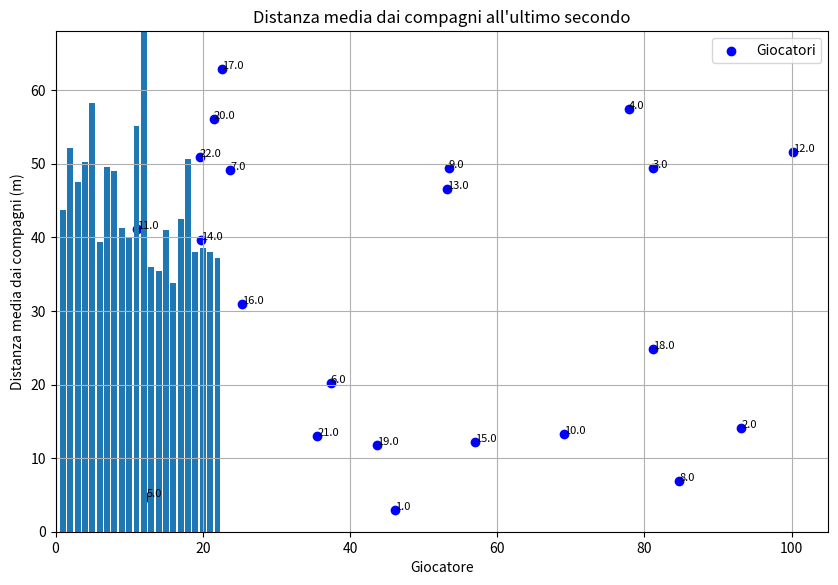

This figure's Python source:
import pandas as pd
import numpy as np
import matplotlib.pyplot as plt

# Parametri campo
campo_lunghezza = 105
campo_larghezza = 68
num_giocatori = 22
durata = 90  # secondi
freq = 1  # ogni secondo

# Simulazione movimenti giocatori
np.random.seed(42)  # per riproducibilità

# Genera posizioni iniziali casuali per tutti i giocatori (in campo)
pos_iniziali = np.column_stack((
    np.random.uniform(0, campo_lunghezza, num_giocatori),
    np.random.uniform(0, campo_larghezza, num_giocatori)
))

# Funzione per simulare piccoli spostamenti ogni secondo
def spostamento(prev_pos):
    delta = np.random.normal(0, 1.5, size=prev_pos.shape)  # movimenti piccoli
    nuova_pos = prev_pos + delta
    # Limita posizioni ai confini del campo
    nuova_pos[:,0] = np.clip(nuova_pos[:,0], 0, campo_lunghezza)
    nuova_pos[:,1] = np.clip(nuova_pos[:,1], 0, campo_larghezza)
    return nuova_pos

# Costruzione dataframe dati posizioni nel tempo
records = []
pos_correnti = pos_iniziali.copy()

for t in range(0, durata, freq):
    for giocatore_id in range(1, num_giocatori+1):
        x, y = pos_correnti[giocatore_id-1]
        records.append({"tempo": t, "giocatore": giocatore_id, "x_pos": x, "y_pos": y})
    pos_correnti = spostamento(pos_correnti)

df = pd.DataFrame(records)

# Esempio: visualizza posizioni all’ultimo frame
ultimo_t = df['tempo'].max()
subset = df[df['tempo'] == ultimo_t]

plt.figure(figsize=(10,6.5))
plt.scatter(subset['x_pos'], subset['y_pos'], c='blue', label='Giocatori')
for _, r in subset.iterrows():
    plt.text(r['x_pos'], r['y_pos'], str(r['giocatore']), fontsize=8)
plt.xlim(0, campo_lunghezza)
plt.ylim(0, campo_larghezza)
plt.title(f"Posizioni giocatori al tempo {ultimo_t} secondi")
plt.xlabel("Lunghezza campo (m)")
plt.ylabel("Larghezza campo (m)")
plt.grid(True)
plt.gca().set_aspect('equal', adjustable='box')
plt.legend()
plt.show()

# Analisi base: calcola distanza media tra ogni giocatore e i suoi compagni di squadra all’ultimo tempo
def distanza(p1, p2):
    return np.sqrt((p1[0]-p2[0])**2 + (p1[1]-p2[1])**2)

distanze_medie = []
for g in range(1, num_giocatori+1):
    p = subset[subset['giocatore'] == g][['x_pos','y_pos']].values[0]
    # Squadra 1: giocatori 1-11, Squadra 2: giocatori 12-22
    if g <= 11:
        compagni = subset[(subset['giocatore'] >= 1) & (subset['giocatore'] <= 11) & (subset['giocatore'] != g)]
    else:
        compagni = subset[(subset['giocatore'] >= 12) & (subset['giocatore'] <= 22) & (subset['giocatore'] != g)]
    dists = [distanza(p, comp[['x_pos','y_pos']].values) for _, comp in compagni.iterrows()]
    dist_media = np.mean(dists)
    distanze_medie.append({"giocatore": g, "distanza_media_compagni": dist_media})

df_distanze = pd.DataFrame(distanze_medie)
print(df_distanze)

# Grafico distanza media compagni per giocatore
plt.bar(df_distanze['giocatore'], df_distanze['distanza_media_compagni'])
plt.xlabel("Giocatore")
plt.ylabel("Distanza media dai compagni (m)")
plt.title("Distanza media dai compagni all'ultimo secondo")
plt.show()

import os

# Crea la cartella "data" se non esiste
os.makedirs("data", exist_ok=True)

# Salva i dati in CSV
df.to_csv("data/movimenti_giocatori.csv", index=False)

if os.path.exists("data/movimenti_giocatori.csv"):
    print("✅ File salvato correttamente.")
else:
    print("❌ Errore nel salvataggio.")

